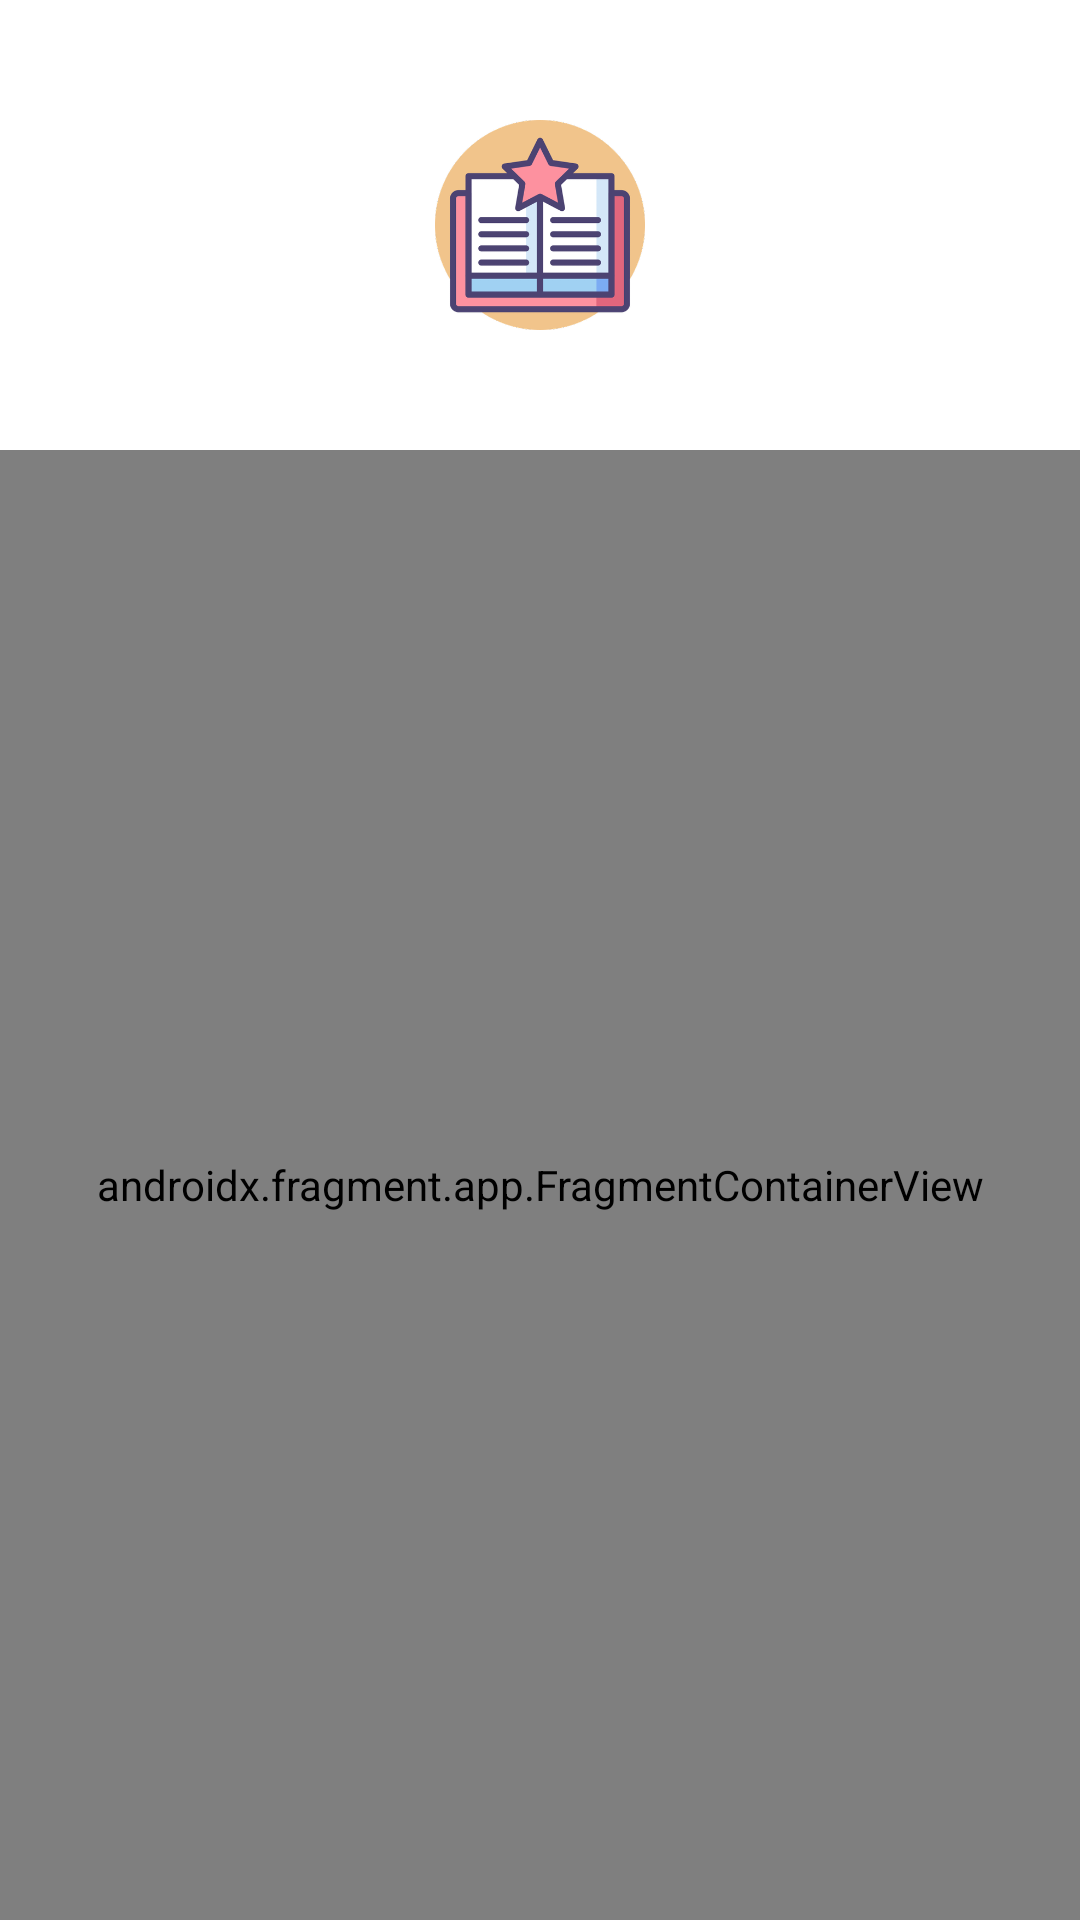

Android layout source for this screen:
<!-- AndroidManifest.xml: application theme Theme.StoryApp -->
<!-- res/layout/activity_auth.xml -->
<?xml version="1.0" encoding="utf-8"?>
<layout xmlns:android="http://schemas.android.com/apk/res/android"
    xmlns:app="http://schemas.android.com/apk/res-auto"
    xmlns:tools="http://schemas.android.com/tools"
    tools:context=".view.AuthActivity">

    <androidx.constraintlayout.widget.ConstraintLayout
        android:layout_width="match_parent"
        android:layout_height="match_parent">

        <ImageView
            android:id="@+id/iv_icon"
            android:layout_width="70dp"
            android:layout_height="70dp"
            android:src="@drawable/ic_story"
            app:layout_constraintTop_toTopOf="parent"
            app:layout_constraintStart_toStartOf="parent"
            app:layout_constraintEnd_toEndOf="parent"
            android:layout_marginTop="40dp"
            android:contentDescription="@string/app_name" />

        <androidx.fragment.app.FragmentContainerView
            android:id="@+id/fcv_auth"
            android:layout_width="match_parent"
            android:layout_height="0dp"
            app:layout_constraintTop_toBottomOf="@id/iv_icon"
            app:layout_constraintBottom_toBottomOf="parent"
            android:layout_marginTop="40dp"
            android:name="co.mbznetwork.storyapp.view.fragment.LoginFragment"
            tools:layout="@layout/fragment_login" />

    </androidx.constraintlayout.widget.ConstraintLayout>
</layout>
<!-- res/layout/fragment_login.xml (included above) -->
<?xml version="1.0" encoding="utf-8"?>
<layout xmlns:android="http://schemas.android.com/apk/res/android"
    xmlns:tools="http://schemas.android.com/tools"
    xmlns:app="http://schemas.android.com/apk/res-auto"
    tools:context=".view.fragment.LoginFragment">

    <data>
        <variable
            name="vm"
            type="co.mbznetwork.storyapp.viewmodel.LoginViewModel" />
    </data>

    <androidx.constraintlayout.widget.ConstraintLayout
        android:layout_width="match_parent"
        android:layout_height="match_parent">

        <co.mbznetwork.storyapp.view.custom.MyTextInputLayout
            android:id="@+id/til_email"
            android:layout_width="match_parent"
            android:layout_height="wrap_content"
            app:layout_constraintTop_toTopOf="parent"
            android:layout_marginHorizontal="18dp"
            android:layout_marginTop="10dp"
            style="@style/Widget.MaterialComponents.TextInputLayout.OutlinedBox"
            android:hint="@string/label_email"
            app:errorEnabled="true">

            <co.mbznetwork.storyapp.view.custom.EmailText
                android:id="@+id/ed_login_email"
                android:layout_width="match_parent"
                android:layout_height="wrap_content"
                tools:text="@string/app_name"/>

        </co.mbznetwork.storyapp.view.custom.MyTextInputLayout>

        <co.mbznetwork.storyapp.view.custom.MyTextInputLayout
            android:id="@+id/til_password"
            android:layout_width="match_parent"
            android:layout_height="wrap_content"
            app:layout_constraintTop_toBottomOf="@id/til_email"
            android:layout_marginHorizontal="18dp"
            android:layout_marginTop="8dp"
            style="@style/Widget.MaterialComponents.TextInputLayout.OutlinedBox"
            android:hint="@string/label_password">

            <co.mbznetwork.storyapp.view.custom.PasswordText
                android:id="@+id/ed_login_password"
                android:layout_width="match_parent"
                android:layout_height="wrap_content"
                tools:text="@string/app_name"/>

        </co.mbznetwork.storyapp.view.custom.MyTextInputLayout>

        <Button
            android:id="@+id/btn_login"
            android:layout_width="wrap_content"
            android:layout_height="wrap_content"
            android:text="@string/login"
            app:layout_constraintTop_toBottomOf="@id/til_password"
            app:layout_constraintStart_toStartOf="parent"
            app:layout_constraintEnd_toEndOf="parent"
            android:layout_marginTop="10dp"
            android:enabled="@{vm.isLoginEnabled}"/>

        <LinearLayout
            android:layout_width="match_parent"
            android:layout_height="wrap_content"
            app:layout_constraintTop_toBottomOf="@id/btn_login"
            android:layout_marginTop="8dp"
            android:orientation="horizontal"
            android:gravity="center">

            <TextView
                android:layout_width="wrap_content"
                android:layout_height="wrap_content"
                android:text="@string/don_t_have_an_account" />

            <TextView
                android:layout_width="wrap_content"
                android:layout_height="wrap_content"
                android:text="@string/register"
                android:paddingVertical="10dp"
                android:layout_marginStart="8dp"
                android:textColor="?android:attr/colorPrimary"
                android:onClick="@{() -> vm.goToRegisterPage()}"/>

        </LinearLayout>

    </androidx.constraintlayout.widget.ConstraintLayout>
</layout>
<!-- resources referenced by this layout -->
<resources>
  <!-- drawable ic_story: png bitmap (drawable-hdpi, 19789 bytes) -->
  <string name="app_name">StoryApp</string>
  <string name="don_t_have_an_account">Don\'t have an account?</string>
  <string name="label_email">Email</string>
  <string name="label_password">Password</string>
  <string name="login">Login</string>
  <string name="register">Register</string>
  <style name="Theme.StoryApp" parent="Theme.MaterialComponents.Light.DarkActionBar">
          
          <item name="colorPrimary">@color/purple_500</item>
          <item name="colorPrimaryVariant">@color/purple_700</item>
          <item name="colorOnPrimary">@color/white</item>
          
          <item name="colorSecondary">@color/teal_200</item>
          <item name="colorSecondaryVariant">@color/teal_700</item>
          <item name="colorOnSecondary">@color/black</item>
          
          <item name="android:statusBarColor">?attr/colorPrimaryVariant</item>
          
      </style>
  <color name="purple_500">#FF6200EE</color>
  <color name="purple_700">#FF3700B3</color>
  <color name="white">#FFFFFFFF</color>
  <color name="teal_200">#FF03DAC5</color>
  <color name="teal_700">#FF018786</color>
  <color name="black">#FF000000</color>
</resources>
